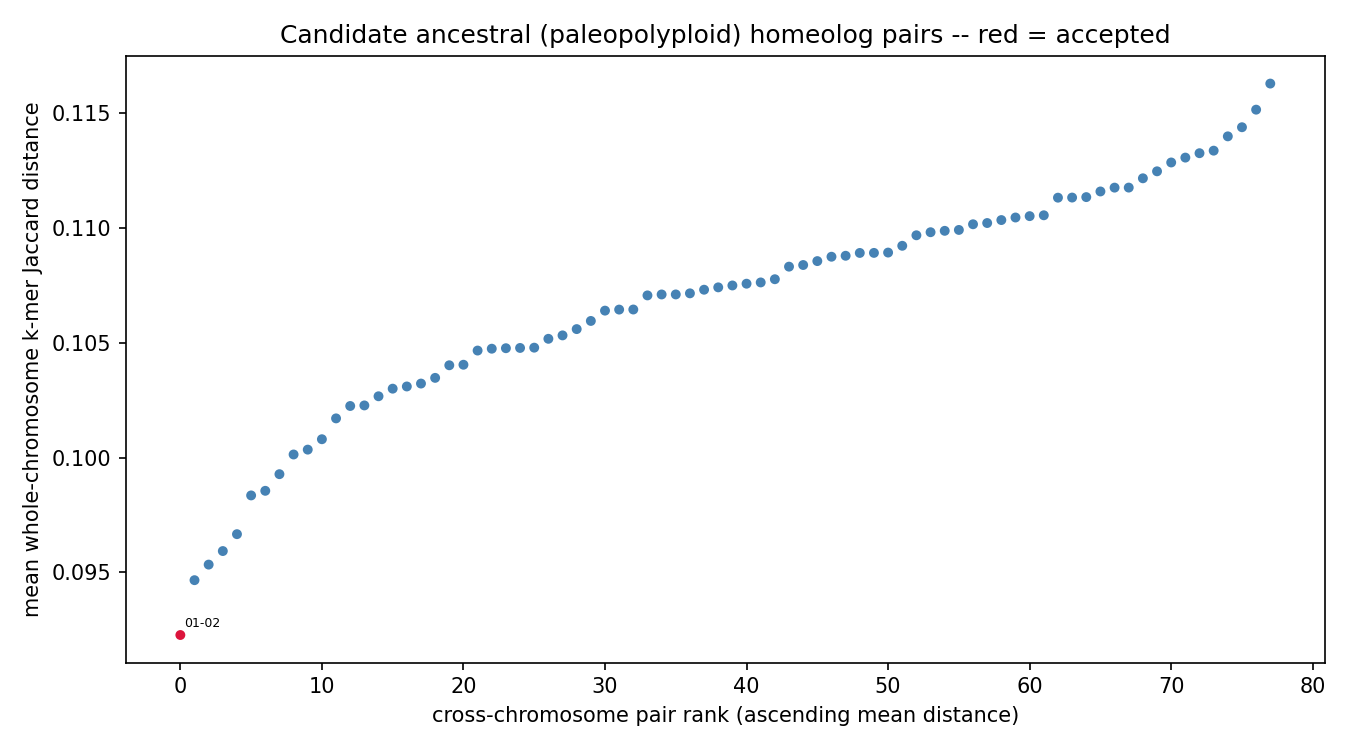

The table this chart was drawn from, first rows:
chrom_a	chrom_b	mean_distance	z_score	p_value	q_value	n_haplotype_copy_pairs	resolution_limited	n_resolution_limited_of_total
chr01	chr02	0.09227	-4.459	4.12652e-06	0.0003219	16	False	0/16
